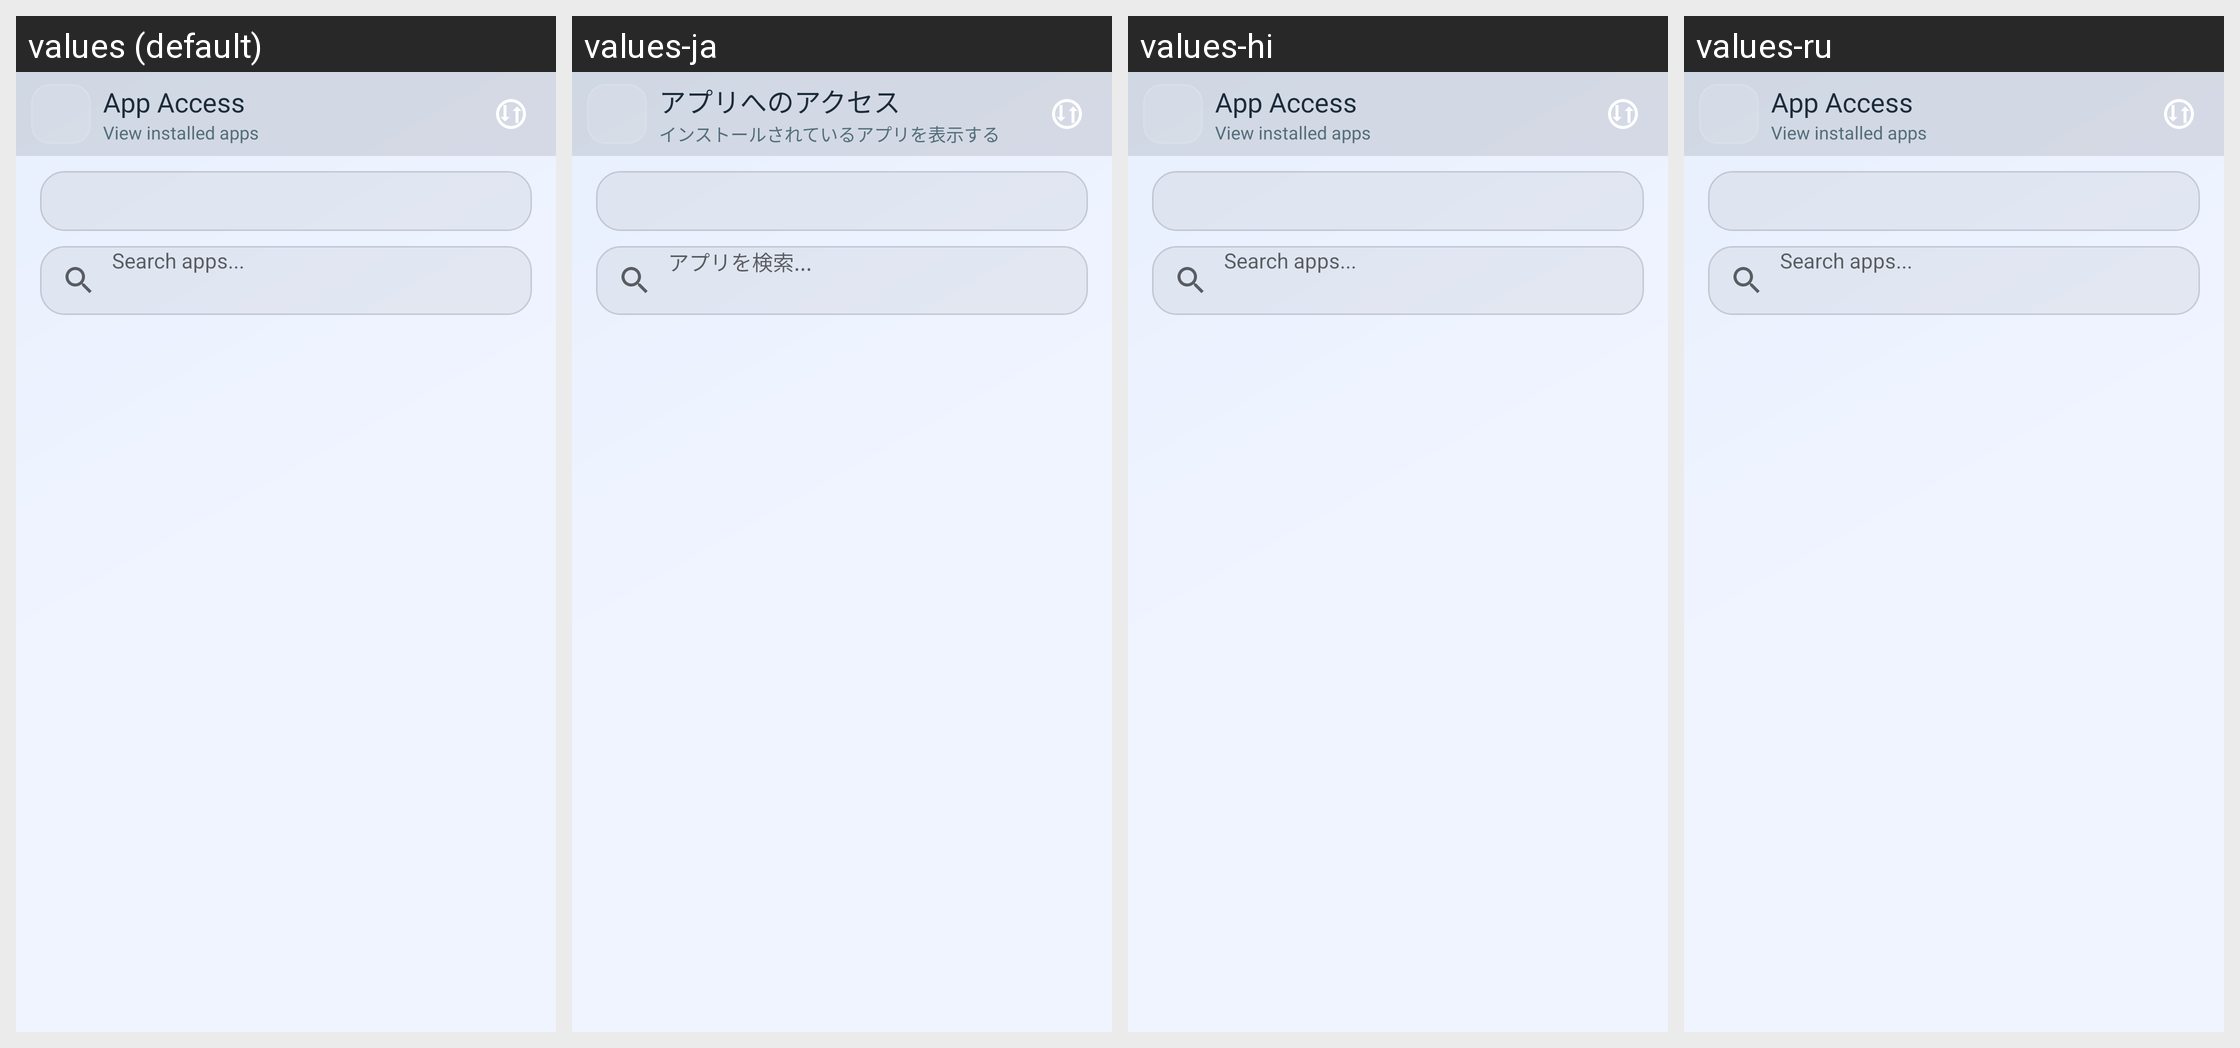

The same Android screen rendered under several of its app's locales, left to right. List the strings drawn on it with the default value and each locale's translation.
Android screen res/layout/activity_app_manager.xml rendered under 4 locales, left to right: values (default), values-ja, values-hi, values-ru. Device: Nexus 5 (rendered at 1080×1920; each locale shown at half size, 540×960, under a caption strip naming it); theme Theme.UltimateFileManager.
Other locales in the repository, not shown: values-ar, values-de, values-es, values-fr, values-id, values-in, values-it, values-ko, values-nl, values-pt, values-sv, values-tr, values-uk, values-zh.
Strings drawn on this screen, with the default value and each locale's value (text and hints the layout hard-codes, and strings that could not be matched under every locale, appear in the picture but are not listed):

perm_query_apps_title
  values: App Access
  values-ja: アプリへのアクセス
  values-hi: App Access  [not translated; the default value is used]
  values-ru: App Access  [not translated; the default value is used]

apps_tile_subtitle
  values: View installed apps
  values-ja: インストールされているアプリを表示する
  values-hi: View installed apps  [not translated; the default value is used]
  values-ru: View installed apps  [not translated; the default value is used]

search_apps
  values: Search apps...
  values-ja: アプリを検索...
  values-hi: Search apps...  [not translated; the default value is used]
  values-ru: Search apps...  [not translated; the default value is used]
